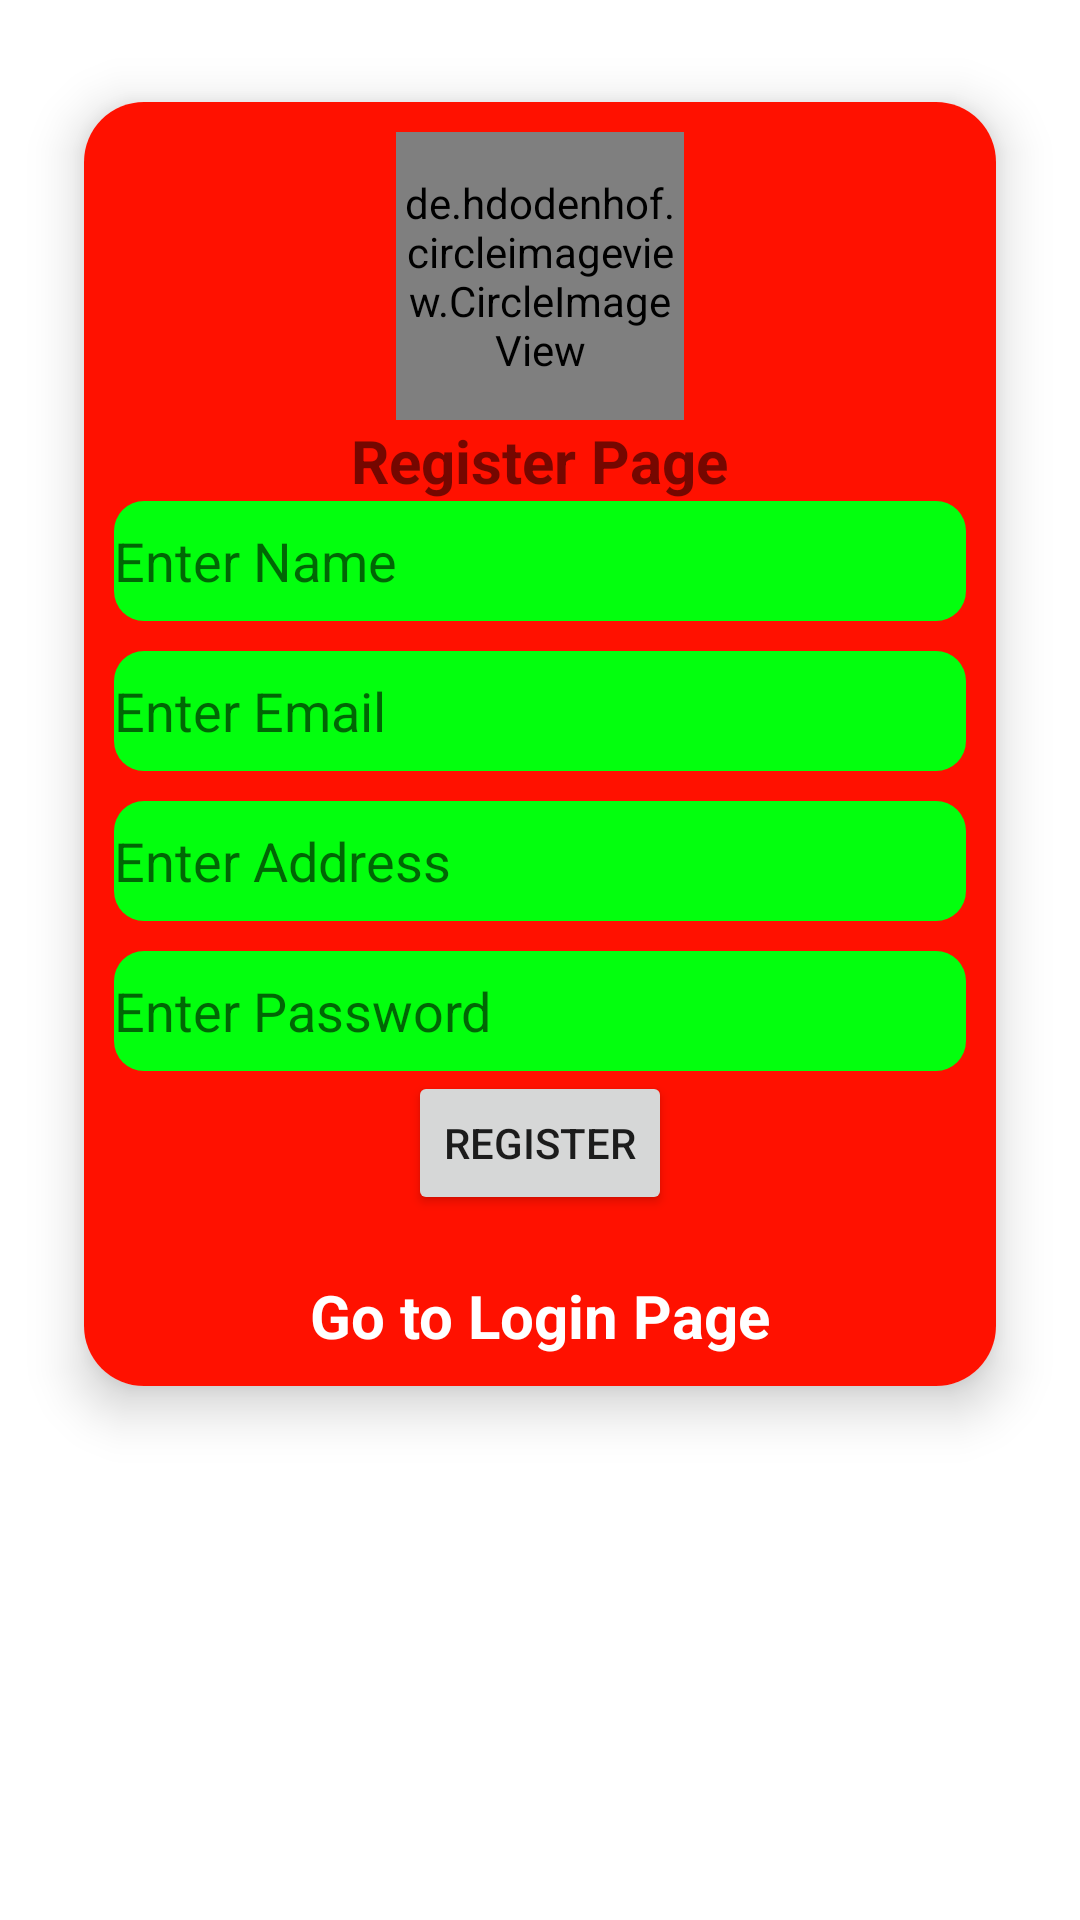

Android layout source for this screen:
<!-- AndroidManifest.xml: application theme Theme.Food_Donation_Project -->
<!-- res/layout/activity_register_page.xml -->
<?xml version="1.0" encoding="utf-8"?>
<ScrollView xmlns:android="http://schemas.android.com/apk/res/android"
    xmlns:app="http://schemas.android.com/apk/res-auto"
    xmlns:tools="http://schemas.android.com/tools"
    android:layout_width="match_parent"
    android:layout_height="match_parent"
    tools:context=".Register_Page">
    <LinearLayout
        android:layout_width="match_parent"
        android:layout_height="match_parent"
        android:orientation="vertical">
        <androidx.cardview.widget.CardView
            android:layout_width="match_parent"
            android:layout_height="wrap_content"
            app:cardElevation="10dp"
            app:cardCornerRadius="20dp"
            android:layout_margin="10dp"
            app:cardBackgroundColor="@color/white"
            app:cardMaxElevation="12dp"
            app:cardPreventCornerOverlap="true"
            app:cardUseCompatPadding="true"
            >
            <LinearLayout
                android:padding="10dp"
                android:background="#FF1100"
                android:orientation="vertical"
                android:layout_width="match_parent"
                android:layout_height="wrap_content">
                <de.hdodenhof.circleimageview.CircleImageView
                    xmlns:app="http://schemas.android.com/apk/res-auto"
                    android:id="@+id/profile_image"
                    android:layout_width="96dp"
                    android:layout_height="96dp"
                    android:layout_gravity="center"
                    android:src="@drawable/login_image"
                    app:civ_border_width="2dp"
                    app:civ_border_color="#FF000000"/>


                <TextView
                    android:layout_width="wrap_content"
                    android:layout_height="wrap_content"
                    android:text="Register Page"
                    android:layout_gravity="bottom|center_horizontal"

                    android:textSize="20sp"
                    android:textStyle="bold"
                    />
                <EditText
                    android:background="@drawable/border"
                    android:layout_width="match_parent"
                    android:layout_height="40dp"
                    android:hint="Enter Name"
                    android:id="@+id/regname"/>
                <EditText
                    android:background="@drawable/border"
                    android:layout_marginTop="10dp"
                    android:layout_width="match_parent"
                    android:layout_height="40dp"
                    android:hint="Enter Email"
                    android:id="@+id/regemail"/>
                <EditText
                    android:background="@drawable/border"
                    android:layout_marginTop="10dp"
                    android:layout_width="match_parent"
                    android:layout_height="40dp"
                    android:hint="Enter Address"
                    android:id="@+id/regaddress"/>

                <EditText
                    android:layout_marginTop="10dp"
                    android:background="@drawable/border"
                    android:layout_width="match_parent"
                    android:layout_height="40dp"
                    android:hint="Enter Password"
                    android:id="@+id/regpassword"/>
                <Button
                    android:layout_width="wrap_content"
                    android:layout_height="wrap_content"
                    android:layout_gravity="center"
                    android:text="Register"
                    android:id="@+id/registerdbtn"/>
                <TextView

                    android:layout_marginTop="20dp"
                    android:layout_width="wrap_content"
                    android:layout_height="wrap_content"
                    android:text="Go to Login Page"
                    android:layout_gravity="center"
                    android:textSize="20sp"
                    android:textStyle="bold"
                    android:id="@+id/gotologin"
                    android:textColor="#FFFFFF"/>
            </LinearLayout>




        </androidx.cardview.widget.CardView>
    </LinearLayout>

</ScrollView>
<!-- resources referenced by this layout -->
<resources>
  <!-- drawable border (drawable-v24) -->
  <?xml version="1.0" encoding="utf-8"?>
  <shape xmlns:android="http://schemas.android.com/apk/res/android"
      android:padding="10dp"
      android:shape="rectangle" >
  
      <solid android:color="#03FF0E" />
  
      <corners
          android:bottomLeftRadius="10dp"
          android:bottomRightRadius="10dp"
          android:topLeftRadius="10dp"
          android:topRightRadius="10dp" />
  
  </shape>
  <style name="Theme.Food_Donation_Project" parent="Theme.MaterialComponents.DayNight.DarkActionBar">
          
          <item name="colorPrimary">@color/purple_500</item>
          <item name="colorPrimaryVariant">@color/purple_700</item>
          <item name="colorOnPrimary">@color/white</item>
          
          <item name="colorSecondary">@color/teal_200</item>
          <item name="colorSecondaryVariant">@color/teal_700</item>
          <item name="colorOnSecondary">@color/black</item>
          
          <item name="android:statusBarColor">?attr/colorPrimaryVariant</item>
          
      </style>
  <!-- not gathered from this repository: default colours our renderer supplied (Android Studio template values) -->
  <color name="purple_500">#FF6200EE</color>
  <color name="purple_700">#FF3700B3</color>
  <color name="teal_200">#FF03DAC5</color>
  <color name="teal_700">#FF018786</color>
  <color name="black">#FF000000</color>
  <color name="white">#FFFFFFFF</color>
</resources>
